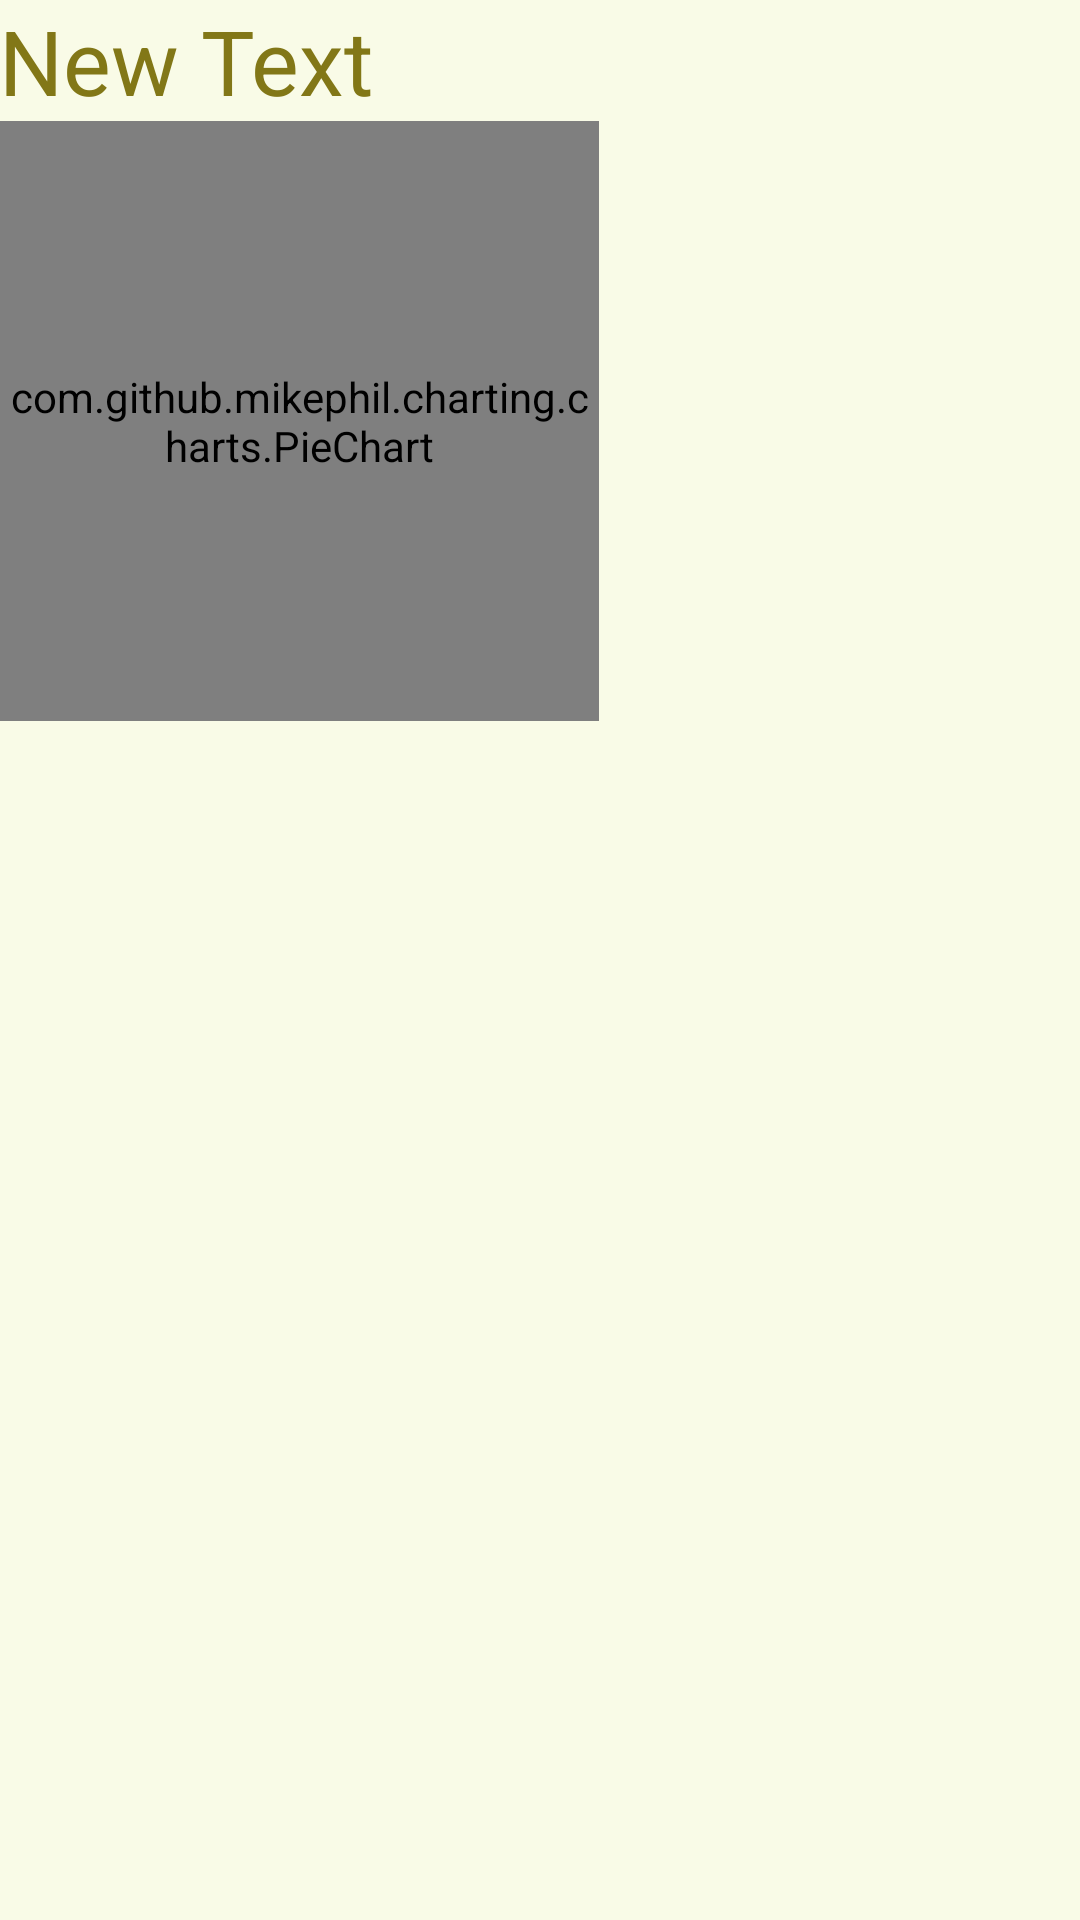

This screen was rendered from an Android layout file. Write that file and the resources it references.
<!-- AndroidManifest.xml: application theme CustomActionBarTheme -->
<!-- res/layout/activity_search.xml -->
<RelativeLayout xmlns:android="http://schemas.android.com/apk/res/android"
    xmlns:tools="http://schemas.android.com/tools"
    android:layout_width="match_parent"
    android:layout_height="match_parent"
    android:paddingBottom="@dimen/activity_vertical_margin"
    android:paddingLeft="@dimen/activity_horizontal_margin"
    android:paddingRight="@dimen/activity_horizontal_margin"
    android:paddingTop="@dimen/activity_vertical_margin"
    tools:context="com.serpare.serpare_beta.SearchActivity"
    android:background="@color/background">


    <TextView
        android:layout_width="wrap_content"
        android:layout_height="wrap_content"
        android:text="New Text"
        android:id="@+id/passedIntentString"
        android:layout_alignParentTop="true"
        android:layout_alignParentLeft="true"
        android:layout_alignParentStart="true"
        android:textSize="30dp"
        android:textColor="@color/searchActivity_intentPassedText"/>
    <com.github.mikephil.charting.charts.PieChart
        android:layout_width="200dp"
        android:layout_height="200dp"
        android:layout_below="@+id/passedIntentString"
        android:id="@+id/pieChartTest"
        />
</RelativeLayout>
<!-- resources referenced by this layout -->
<resources>
  <color name="background">#f9fbe7</color>
  <color name="searchActivity_intentPassedText">#827717</color>
  <style name="CustomActionBarTheme" parent="@style/Theme.AppCompat.Light">
          <item name="android:actionBarStyle">@style/MyActionBar</item>
          <item name="actionBarStyle">@style/MyActionBar</item>
          <item name="android:textColorPrimary">@color/actionbar_text</item>
          <item name="colorPrimaryDark">#AFB42B</item>
  
      </style>
  <style name="MyActionBar" parent="@style/Widget.AppCompat.Light.ActionBar.Solid.Inverse">
          <item name="android:background">@color/actionbar</item>
          <item name="background">@color/actionbar</item>
      </style>
  <color name="actionbar_text">#AA00FF</color>
  <color name="actionbar">#cddc39</color>
</resources>
